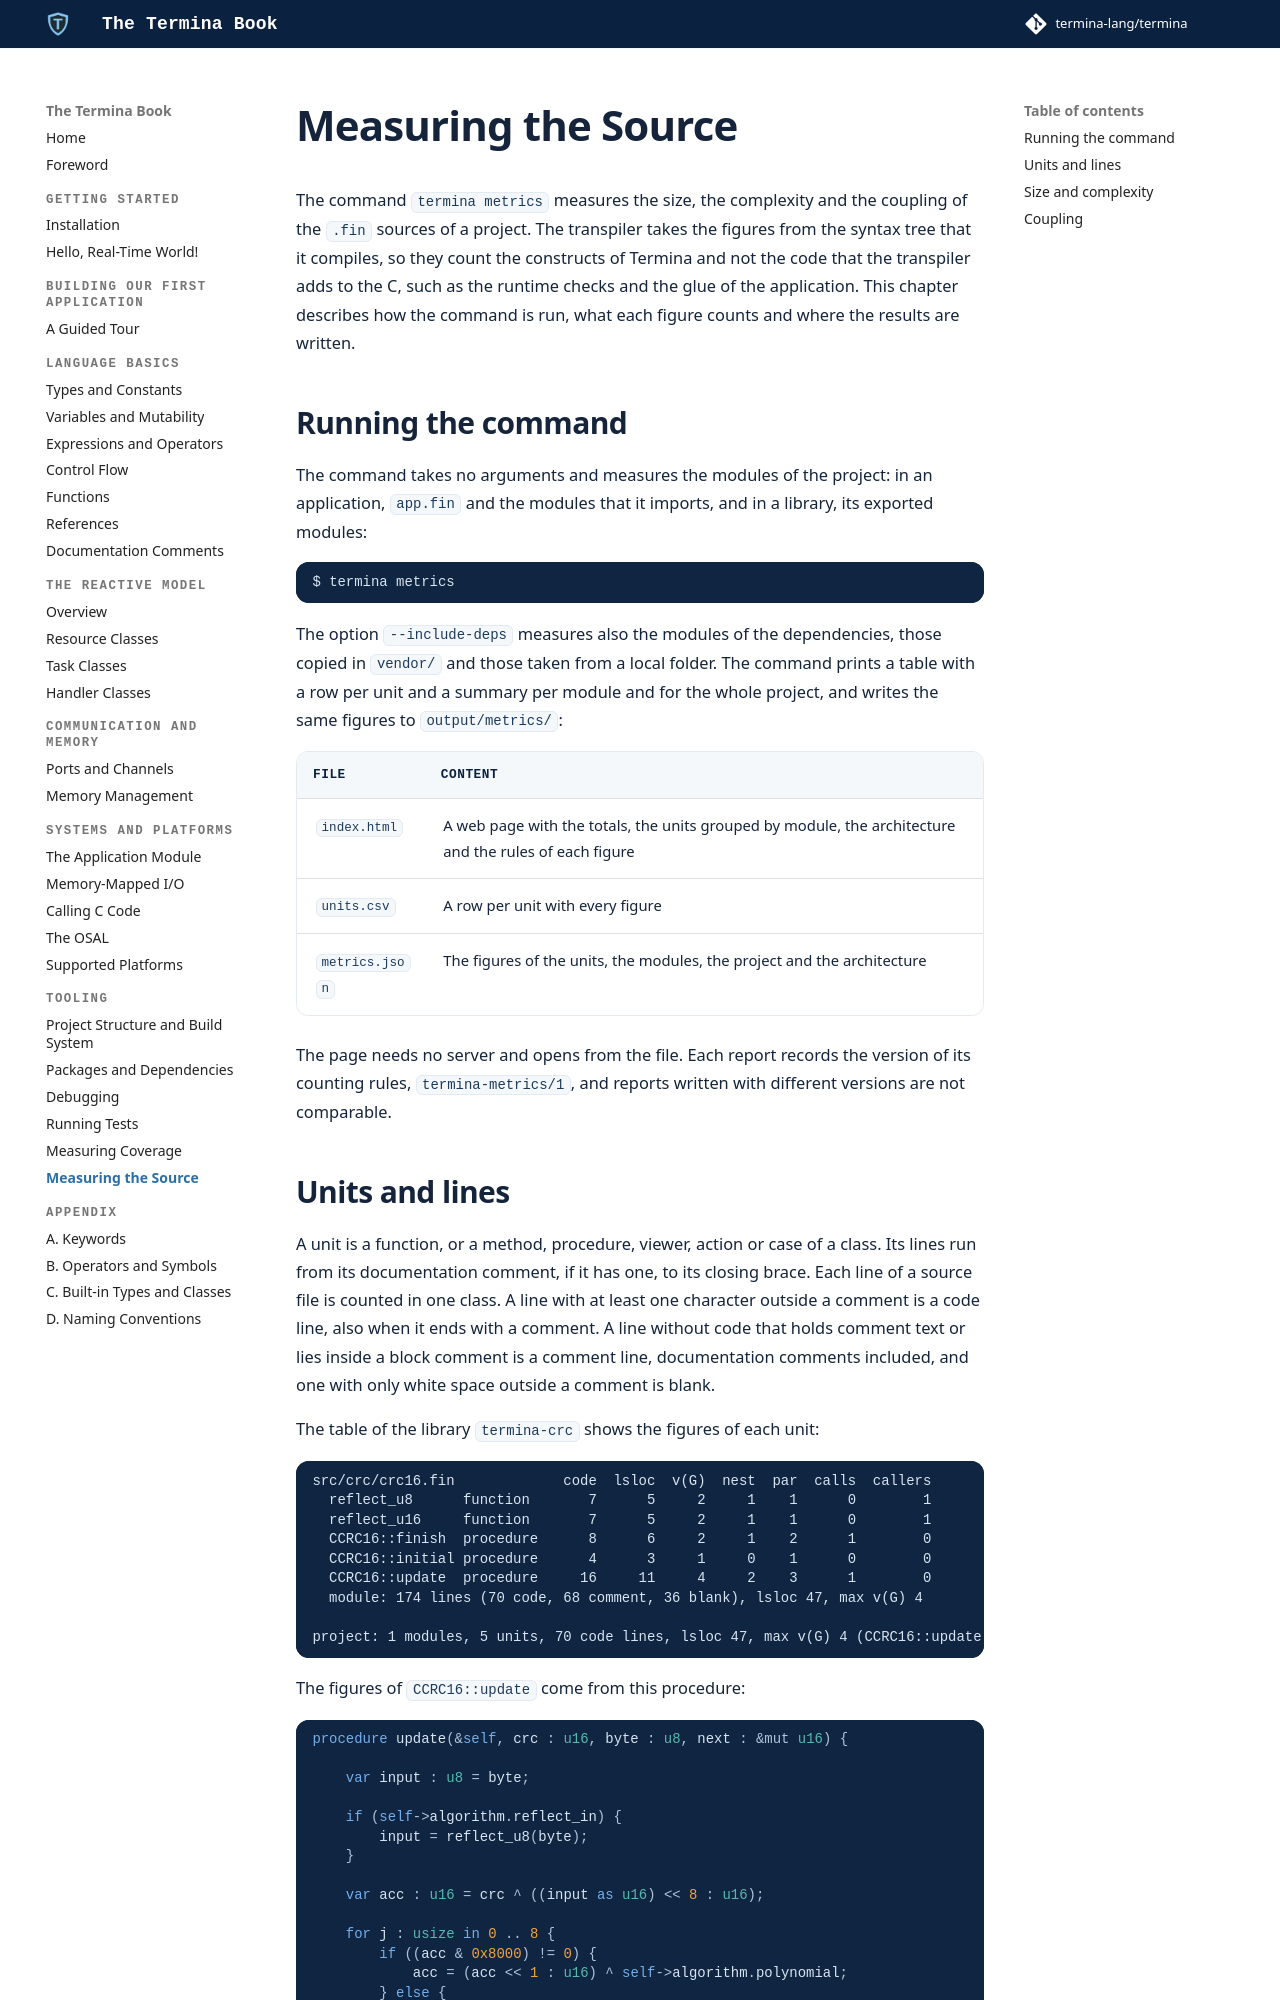

repository: termina-lang/book · page: tooling/metrics/index.html · generator: mkdocs

# Measuring the Source

The command `termina metrics` measures the size, the complexity and the
coupling of the `.fin` sources of a project. The transpiler takes the figures
from the syntax tree that it compiles, so they count the constructs of Termina
and not the code that the transpiler adds to the C, such as the runtime checks
and the glue of the application. This chapter describes how the command is run, what each figure
counts and where the results are written.

## Running the command

The command takes no arguments and measures the modules of the project: in an
application, `app.fin` and the modules that it imports, and in a library, its
exported modules:

```bash
$ termina metrics
```

The option `--include-deps` measures also the modules of the dependencies,
those copied in `vendor/` and those taken from a local folder. The command
prints a table with a row per unit and a summary per module and for the whole
project, and writes the same figures to `output/metrics/`:

| File | Content |
|:-----|:--------|
| `index.html` | A web page with the totals, the units grouped by module, the architecture and the rules of each figure |
| `units.csv` | A row per unit with every figure |
| `metrics.json` | The figures of the units, the modules, the project and the architecture |

The page needs no server and opens from the file. Each report records the
version of its counting rules, `termina-metrics/1`, and reports written with
different versions are not comparable.
